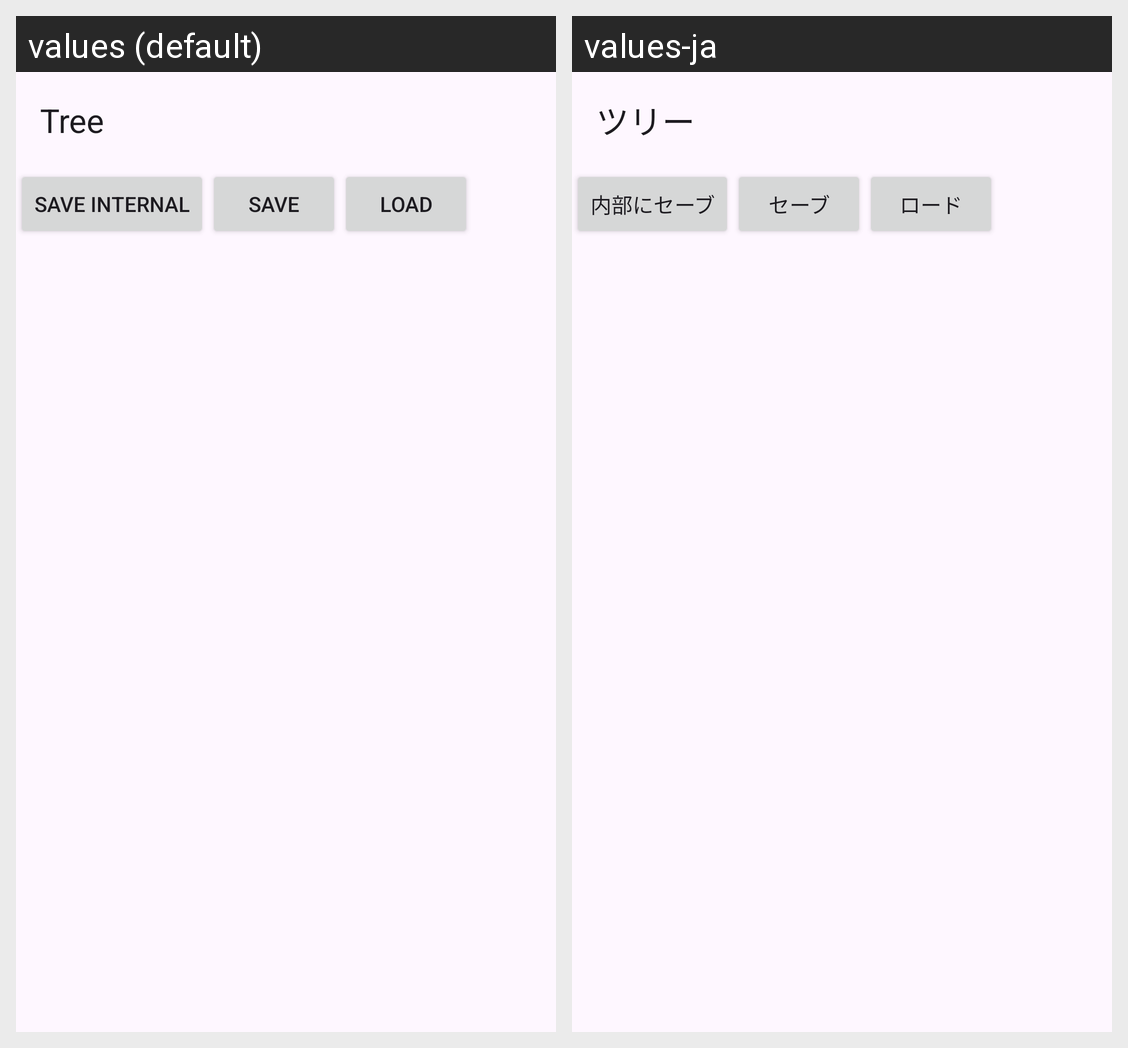

The Android screen above is rendered under two locales of the same app. Produce the string resources it draws, with the default and per-locale values.
Android screen res/layout/activity_tree.xml rendered under 2 locales, left to right: values (default), values-ja. Device: Nexus 5 (rendered at 1080×1920; each locale shown at half size, 540×960, under a caption strip naming it); theme Theme.NAIView.
Strings drawn on this screen, with the default value and each locale's value (text and hints the layout hard-codes, and strings that could not be matched under every locale, appear in the picture but are not listed):

action_tree
  values: Tree
  values-ja: ツリー

action_save_internal
  values: Save internal
  values-ja: 内部にセーブ

action_save_external
  values: Save
  values-ja: セーブ

action_load
  values: Load
  values-ja: ロード
